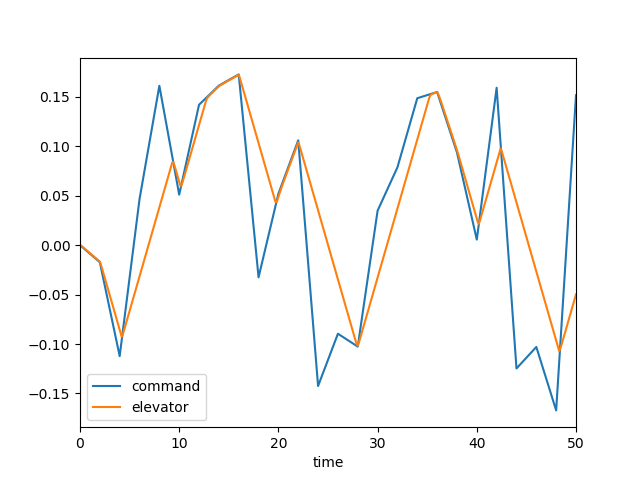

Source data for this figure (header and first rows):
, time, dec, de, mode, u, w, q, theta
0, 0.0, 0.0, 0.0, 3.0, 0.0, 0.0, 0.0, 0.0
1, 0.1, -0.0008645, -0.0004761, 3.0, -4.79924856335856e-05, 0.000667, 2.8930542612215504e-05, 9.345454827780486e-07
2, 0.2, -0.001729, -0.001198, 3.0, -0.0002561, 0.003745, 0.0001228, 7.89688328950433e-06
3, 0.3, -0.002594, -0.00201, 3.0, -0.0007239, 0.01086, 0.0002852, 2.771282561297994e-05
4, 0.4, -0.003458, -0.002855, 3.0, -0.001538, 0.02333, 0.0005085, 6.690604641335085e-05
5, 0.5, -0.004323, -0.003712, 3.0, -0.002773, 0.04216, 0.0007807, 0.000131
6, 0.6, -0.005187, -0.004574, 3.0, -0.004489, 0.068, 0.001089, 0.0002242
7, 0.7, -0.006052, -0.005438, 3.0, -0.006737, 0.1012, 0.001422, 0.0003496
8, 0.8, -0.006916, -0.006302, 3.0, -0.009553, 0.1419, 0.001768, 0.000509
9, 0.9, -0.007781, -0.007166, 3.0, -0.01296, 0.1898, 0.002117, 0.0007032
10, 1.0, -0.008645, -0.008031, 3.0, -0.01699, 0.2447, 0.00246, 0.0009321
11, 1.1, -0.00951, -0.008895, 3.0, -0.02164, 0.306, 0.002792, 0.001195
12, 1.2, -0.01037, -0.00976, 3.0, -0.02691, 0.3732, 0.003106, 0.00149
13, 1.3, -0.01124, -0.01062, 3.0, -0.0328, 0.4456, 0.003398, 0.001815
14, 1.4, -0.0121, -0.01149, 3.0, -0.0393, 0.5224, 0.003665, 0.002168
15, 1.5, -0.01297, -0.01235, 3.0, -0.04641, 0.6028, 0.003906, 0.002547
16, 1.6, -0.01383, -0.01322, 3.0, -0.05409, 0.6862, 0.00412, 0.002949
17, 1.7, -0.0147, -0.01408, 3.0, -0.06235, 0.7719, 0.004308, 0.00337
18, 1.8, -0.01556, -0.01495, 3.0, -0.07117, 0.8591, 0.00447, 0.003809
19, 1.9, -0.01643, -0.01581, 3.0, -0.08052, 0.9473, 0.004608, 0.004263
20, 2.0, -0.01729, -0.01668, 3.0, -0.09039, 1.036, 0.004723, 0.00473
21, 2.1, -0.02204, -0.01945, 3.0, -0.1009, 1.127, 0.004926, 0.00521
22, 2.2, -0.02678, -0.02271, 3.0, -0.1126, 1.226, 0.005342, 0.005722
23, 2.3, -0.03153, -0.0262, 3.0, -0.1256, 1.339, 0.00597, 0.006286
24, 2.4, -0.03628, -0.0297, 3.0, -0.1403, 1.468, 0.006768, 0.006922
25, 2.5, -0.04102, -0.03319, 3.0, -0.1567, 1.617, 0.007695, 0.007644
26, 2.6, -0.04577, -0.03668, 3.0, -0.1752, 1.786, 0.008713, 0.008464
27, 2.7, -0.05052, -0.04017, 3.0, -0.1959, 1.978, 0.009787, 0.009389
28, 2.8, -0.05527, -0.04366, 3.0, -0.2188, 2.19, 0.01089, 0.01042
29, 2.9, -0.06001, -0.04715, 3.0, -0.2439, 2.423, 0.01199, 0.01157
30, 3.0, -0.06476, -0.05064, 3.0, -0.2715, 2.676, 0.01306, 0.01282
31, 3.1, -0.06951, -0.05413, 3.0, -0.3015, 2.947, 0.01409, 0.01418
32, 3.2, -0.07425, -0.05762, 3.0, -0.3338, 3.234, 0.01507, 0.01564
33, 3.3, -0.079, -0.06111, 3.0, -0.3686, 3.536, 0.01597, 0.01719
34, 3.4, -0.08375, -0.0646, 3.0, -0.4057, 3.849, 0.01681, 0.01883
35, 3.5, -0.08849, -0.06809, 3.0, -0.4451, 4.172, 0.01756, 0.02055
36, 3.6, -0.09324, -0.07158, 3.0, -0.4868, 4.502, 0.01824, 0.02234
37, 3.7, -0.09799, -0.07507, 3.0, -0.5308, 4.839, 0.01884, 0.02419
38, 3.8, -0.1027, -0.07856, 3.0, -0.5771, 5.179, 0.01937, 0.0261
39, 3.9, -0.1075, -0.08206, 3.0, -0.6255, 5.521, 0.01983, 0.02807
40, 4.0, -0.1122, -0.08555, 3.0, -0.676, 5.864, 0.02023, 0.03007
41, 4.1, -0.1043, -0.08904, 3.0, -0.7287, 6.207, 0.02058, 0.03211
42, 4.2, -0.09636, -0.09253, 3.0, -0.7835, 6.547, 0.02088, 0.03418
43, 4.3, -0.08842, -0.0907, 3.0, -0.8399, 6.879, 0.02084, 0.03628
44, 4.4, -0.08049, -0.0875, 3.0, -0.8966, 7.183, 0.02012, 0.03833
45, 4.5, -0.07255, -0.08401, 3.0, -0.953, 7.445, 0.01879, 0.04028
46, 4.6, -0.06462, -0.08052, 3.0, -1.008, 7.655, 0.01696, 0.04207
47, 4.7, -0.05668, -0.07703, 3.0, -1.062, 7.806, 0.01477, 0.04366
48, 4.8, -0.04874, -0.07353, 3.0, -1.114, 7.894, 0.01232, 0.04502
49, 4.9, -0.04081, -0.07004, 3.0, -1.163, 7.918, 0.009721, 0.04612
50, 5.0, -0.03287, -0.06655, 3.0, -1.21, 7.878, 0.007059, 0.04696
51, 5.1, -0.02494, -0.06306, 3.0, -1.254, 7.776, 0.004413, 0.04753
52, 5.2, -0.017, -0.05957, 3.0, -1.295, 7.616, 0.00185, 0.04784
53, 5.3, -0.009067, -0.05608, 3.0, -1.334, 7.403, -0.0005787, 0.04791
54, 5.4, -0.001132, -0.05259, 3.0, -1.369, 7.144, -0.002831, 0.04773
55, 5.5, 0.006804, -0.0491, 3.0, -1.402, 6.843, -0.004879, 0.04735
56, 5.6, 0.01474, -0.04561, 3.0, -1.432, 6.507, -0.006703, 0.04677
57, 5.7, 0.02267, -0.04212, 3.0, -1.46, 6.144, -0.008295, 0.04601
58, 5.8, 0.03061, -0.03863, 3.0, -1.485, 5.758, -0.009655, 0.04511
59, 5.9, 0.03855, -0.03514, 3.0, -1.509, 5.357, -0.01079, 0.04409
... 441 more rows
